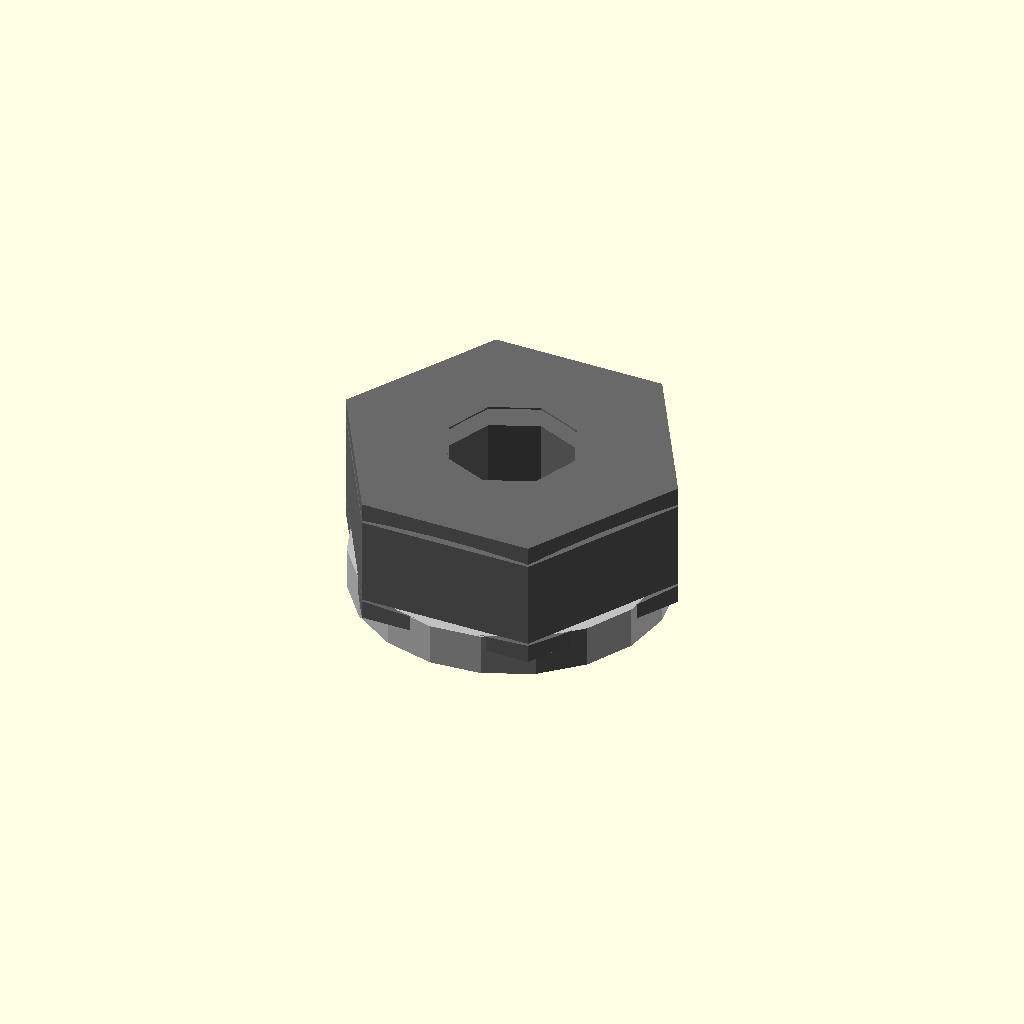
Cell 1: the model at its default parameters.
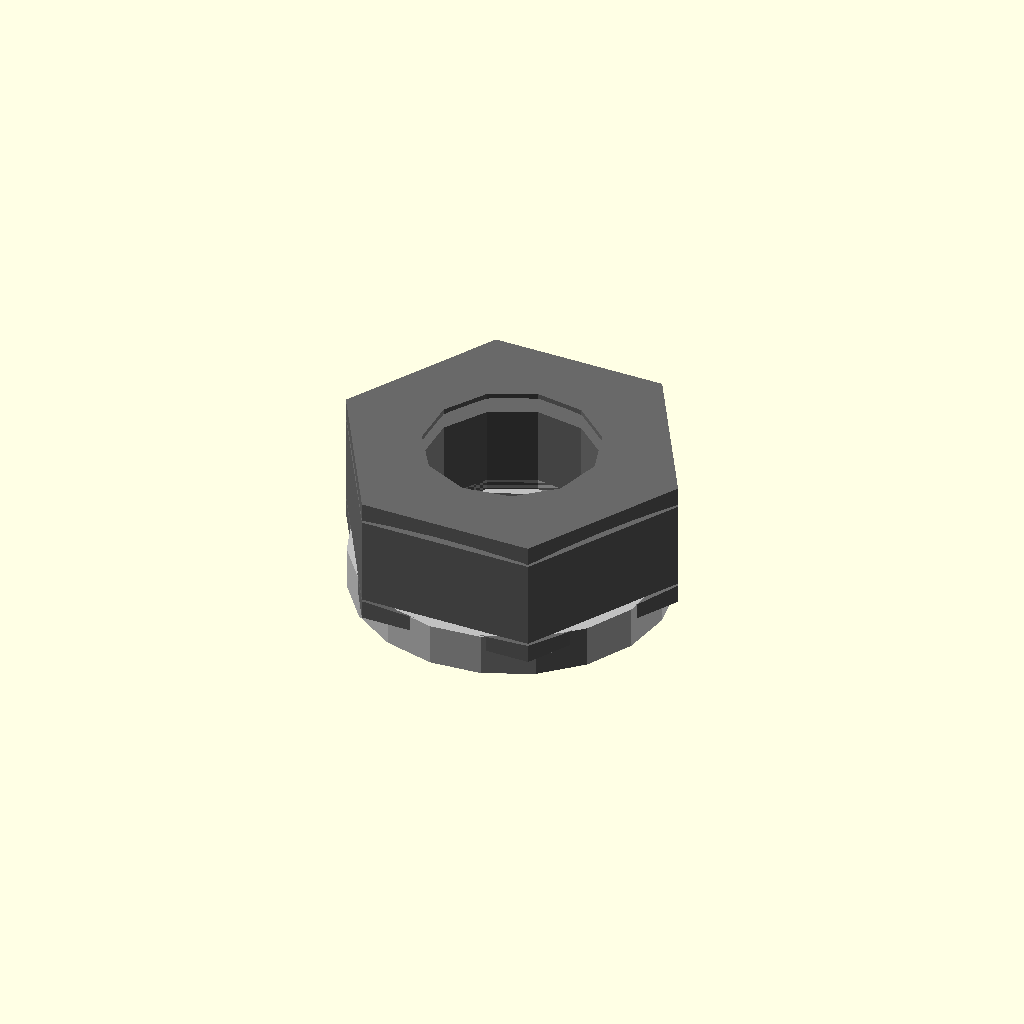
Cell 2: hole_type = 0 (everything else at default).
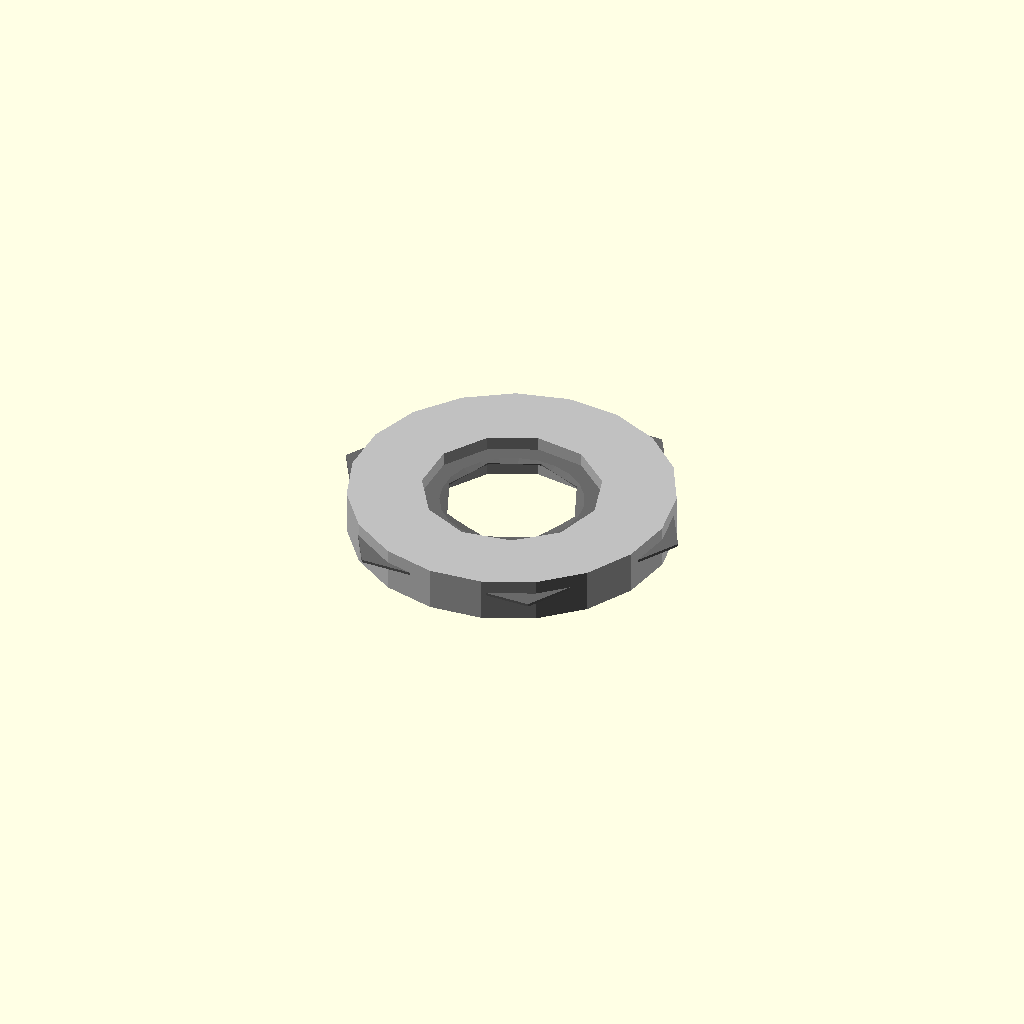
Cell 3: the same model with thickness_mm = 0.1.
One fixed orthographic camera (rotation 55°, 0°, 25°; colour scheme Cornfield) for every cell.
Source of the model, results/nopscadlib/ablations/no_verification/scad/nut__M6_nut.scad:
// Parameters
thread_nominal_diameter_mm = 6; //[3:12:0.1]
thread_pitch_mm = 1; //[0.5:2:0.1]
hole_type = 1; //[0:1:1]
across_flats_mm = 11.5; //[6:23:0.1]
thickness_mm = 5; //[2.5:10:0.1]
chamfer_mm = 0.5; //[0.2:1.5:0.1]
eps_mm = 0.6; //[0.2:1.5:0.1]
hex_circumradius_mm = 6.639; //[3.3:13.3:0.001]
threaded_hole_diameter_mm = 5; //[4:6:0.1]
clearance_hole_diameter_mm = 6.6; //[6.2:7.2:0.1]
washer_outer_diameter_mm = 12; //[8:24:0.1]
washer_thickness_mm = 1.6; //[0.8:3.2:0.1]
washer_hole_diameter_mm = 6.6; //[6.2:7.2:0.1]

// Nut and Washer - complete geometry
module nut_and_washer() {
  color("DimGray") {
    // Hex Nut Body
    difference() {
      cylinder(r=hex_circumradius_mm, h=thickness_mm, center=true, $fn=6);
      // Top and Bottom Chamfers
      union() {
        translate([0, 0, thickness_mm/2 - chamfer_mm/2])
          cylinder(r1=hex_circumradius_mm + eps_mm, r2=0, h=chamfer_mm + eps_mm, center=true);
        translate([0, 0, -thickness_mm/2 + chamfer_mm/2])
          rotate([180, 0, 0])
          cylinder(r1=hex_circumradius_mm + eps_mm, r2=0, h=chamfer_mm + eps_mm, center=true);
      }
      // Central Thread Hole
      cylinder(r=((hole_type*threaded_hole_diameter_mm + (1-hole_type)*clearance_hole_diameter_mm)/2), 
               h=thickness_mm + 2*eps_mm, center=true);
    }
  }
  
  color("Silver") {
    // Washer
    difference() {
      translate([0, 0, -thickness_mm/2 - washer_thickness_mm/2 + eps_mm])
        cylinder(r=washer_outer_diameter_mm/2, h=washer_thickness_mm, center=true);
      translate([0, 0, -thickness_mm/2 - washer_thickness_mm/2 + eps_mm])
        cylinder(r=washer_hole_diameter_mm/2, h=washer_thickness_mm + 2*eps_mm, center=true);
    }
  }
}

// Assembly
module assembly() {
  nut_and_washer();
}

assembly();
Customizer parameters (derived from the source; name, type, default, range or options):
thread_nominal_diameter_mm: number, default 6, range 0.1 to 3, step 12
thread_pitch_mm: number, default 1, range 0.1 to 0.5, step 2
hole_type: number, default 1, range 0 to 1, step 1
across_flats_mm: number, default 11.5, range 0.1 to 6, step 23
thickness_mm: number, default 5, range 0.1 to 2.5, step 10
chamfer_mm: number, default 0.5, range 0.1 to 0.2, step 1.5
eps_mm: number, default 0.6, range 0.1 to 0.2, step 1.5
hex_circumradius_mm: number, default 6.639, range 0.001 to 3.3, step 13.3
threaded_hole_diameter_mm: number, default 5, range 0.1 to 4, step 6
clearance_hole_diameter_mm: number, default 6.6, range 0.1 to 6.2, step 7.2
washer_outer_diameter_mm: number, default 12, range 0.1 to 8, step 24
washer_thickness_mm: number, default 1.6, range 0.1 to 0.8, step 3.2
washer_hole_diameter_mm: number, default 6.6, range 0.1 to 6.2, step 7.2
